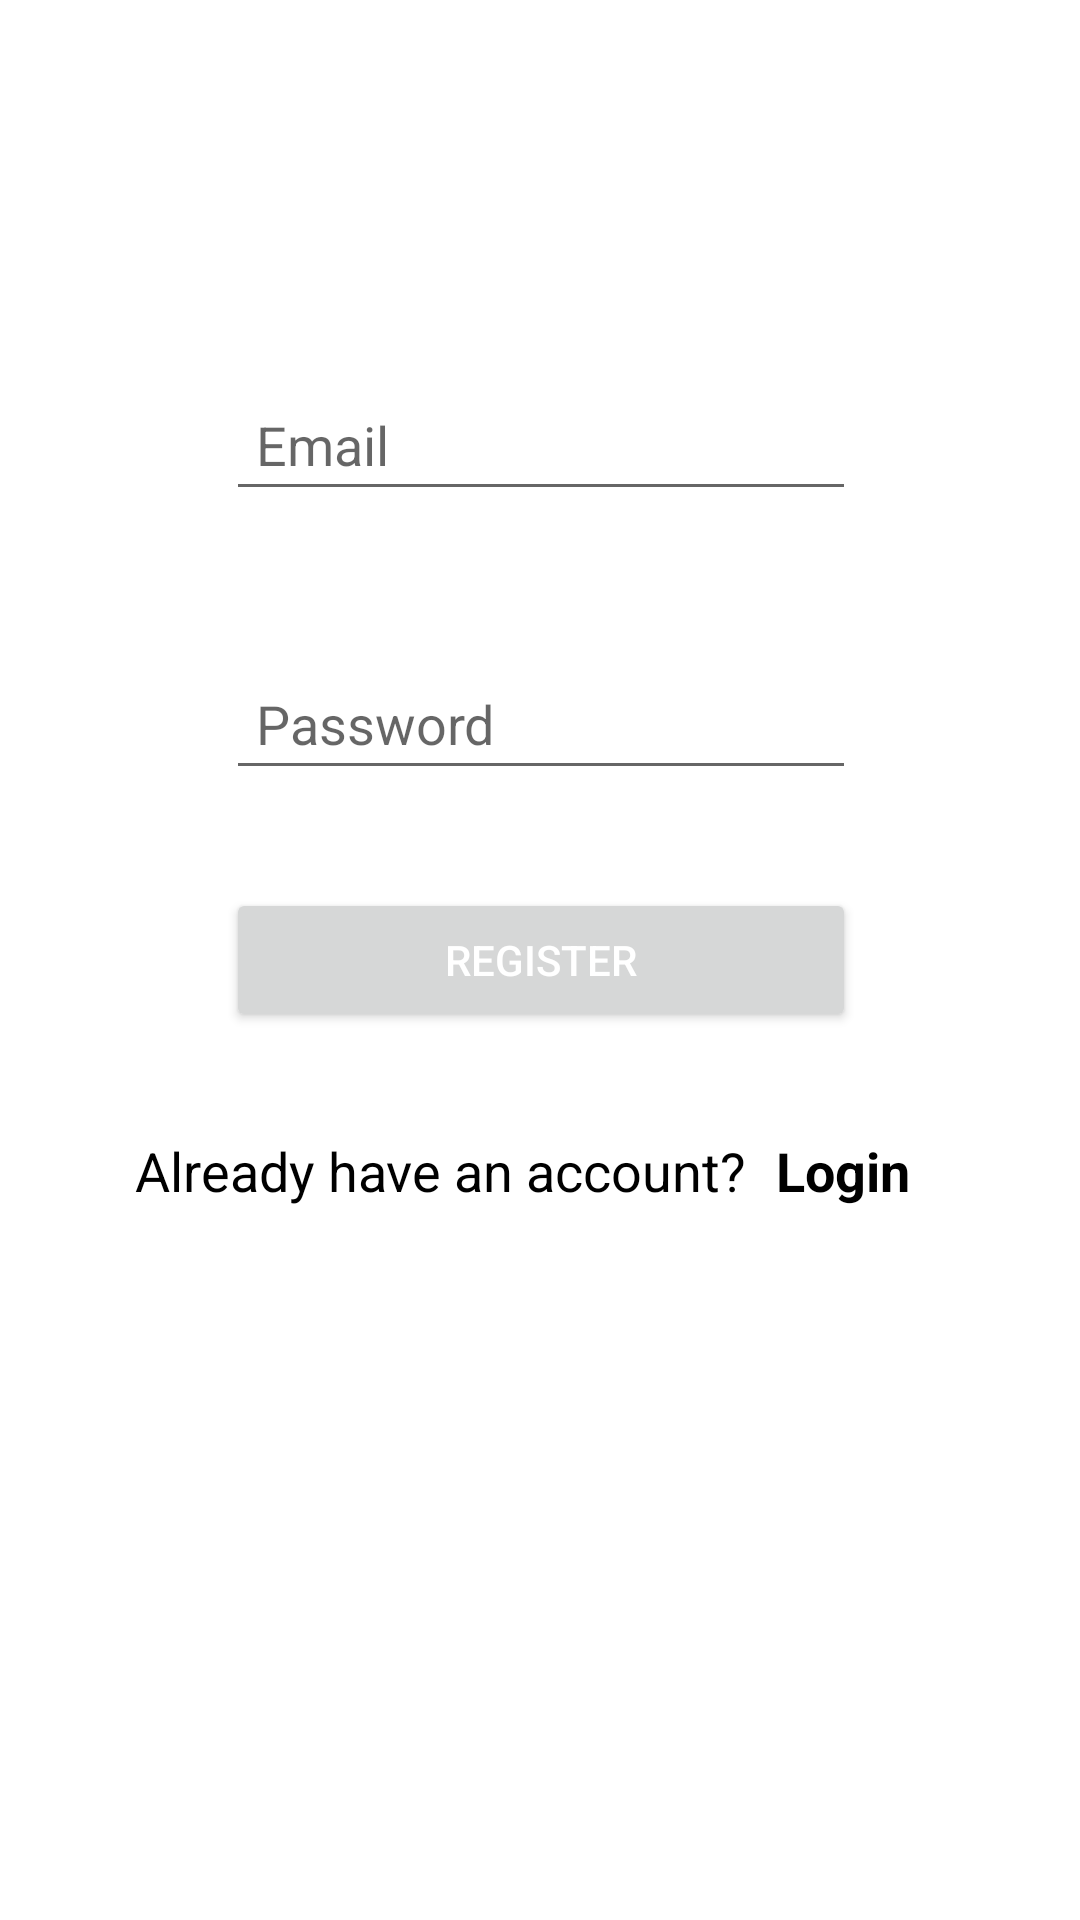

Produce the Android XML layout that renders to this screen, including the resource entries it uses.
<!-- AndroidManifest.xml: application theme Theme.MobileAppProject -->
<!-- res/layout/activity_register.xml -->
<?xml version="1.0" encoding="utf-8"?>
<androidx.constraintlayout.widget.ConstraintLayout xmlns:android="http://schemas.android.com/apk/res/android"
    xmlns:app="http://schemas.android.com/apk/res-auto"
    xmlns:tools="http://schemas.android.com/tools"
    android:layout_width="match_parent"
    android:layout_height="match_parent"
    tools:context=".RegisterActivity">

    <EditText
        android:id="@+id/editTextEmailAddress"
        android:layout_width="wrap_content"
        android:layout_height="wrap_content"
        android:ems="10"
        android:hint="@string/email"
        android:inputType="textEmailAddress"
        android:padding="10dp"
        android:textColor="@color/black"
        app:layout_constraintBottom_toTopOf="@+id/registerBtn"
        app:layout_constraintEnd_toEndOf="parent"
        app:layout_constraintHorizontal_bias="0.502"
        app:layout_constraintStart_toStartOf="parent"
        app:layout_constraintTop_toTopOf="parent"
        android:autofillHints="emailAddress" />

    <EditText
        android:id="@+id/editTextPassword"
        android:layout_width="wrap_content"
        android:layout_height="wrap_content"
        android:layout_marginTop="16dp"
        android:ems="10"
        android:hint="@string/password"
        android:inputType="textPassword"
        android:padding="10dp"
        android:textColor="@color/black"
        app:layout_constraintBottom_toTopOf="@+id/registerBtn"
        app:layout_constraintEnd_toEndOf="@+id/editTextEmailAddress"
        app:layout_constraintStart_toStartOf="@+id/editTextEmailAddress"
        app:layout_constraintTop_toBottomOf="@+id/editTextEmailAddress"
        android:autofillHints="password" />

    <Button
        android:id="@+id/registerBtn"
        android:layout_width="0dp"
        android:layout_height="wrap_content"
        android:text="@string/register"
        android:textColor="@color/white"
        app:layout_constraintBottom_toBottomOf="parent"
        app:layout_constraintEnd_toEndOf="@+id/editTextEmailAddress"
        app:layout_constraintStart_toStartOf="@+id/editTextEmailAddress"
        app:layout_constraintTop_toTopOf="parent" />

    <LinearLayout
        android:id="@+id/linearLayout"
        android:layout_width="wrap_content"
        android:layout_height="wrap_content"
        android:padding="10dp"
        android:layout_marginTop="24dp"
        android:orientation="horizontal"
        app:layout_constraintEnd_toEndOf="parent"
        app:layout_constraintHorizontal_bias="0.488"
        app:layout_constraintStart_toStartOf="parent"
        app:layout_constraintTop_toBottomOf="@+id/registerBtn">

        <TextView
            android:id="@+id/tvAskIfAccountExisted"
            android:layout_width="match_parent"
            android:layout_height="wrap_content"
            android:layout_weight="0.75"
            android:text="@string/already_have_an_account"
            android:textColor="@color/black"
            android:textSize="18sp" />

        <TextView
            android:id="@+id/tvToLogin"
            android:layout_width="match_parent"
            android:layout_height="wrap_content"
            android:layout_weight="2"
            android:paddingStart="10dp"
            android:paddingEnd="10dp"
            android:text="@string/login"
            android:textColor="@color/black"
            android:textSize="18sp"
            android:textStyle="bold" />

    </LinearLayout>
</androidx.constraintlayout.widget.ConstraintLayout>
<!-- resources referenced by this layout -->
<resources>
  <color name="black">#FF000000</color>
  <color name="white">#FFFFFFFF</color>
  <string name="already_have_an_account">Already have an account?</string>
  <string name="email">Email</string>
  <string name="login">Login</string>
  <string name="password">Password</string>
  <string name="register">REGISTER</string>
  <style name="Theme.MobileAppProject" parent="Theme.MaterialComponents.DayNight.DarkActionBar">
          
          <item name="colorPrimary">@color/primaryColor</item>
          <item name="colorPrimaryVariant">@color/primaryDarkColor</item>
          <item name="colorOnPrimary">@color/primaryTextColor</item>
          
          <item name="colorSecondary">@color/secondaryColor</item>
          <item name="colorSecondaryVariant">@color/secondaryDarkColor</item>
          <item name="colorOnSecondary">@color/secondaryTextColor</item>
          
          <item name="android:statusBarColor">?attr/colorPrimaryVariant</item>
          
      </style>
  <color name="primaryColor">#00bfa5</color>
  <color name="primaryDarkColor">#008e76</color>
  <color name="primaryTextColor">#fafafa</color>
  <color name="secondaryColor">#212121</color>
  <color name="secondaryDarkColor">#000000</color>
  <color name="secondaryTextColor">#ffffff</color>
</resources>
